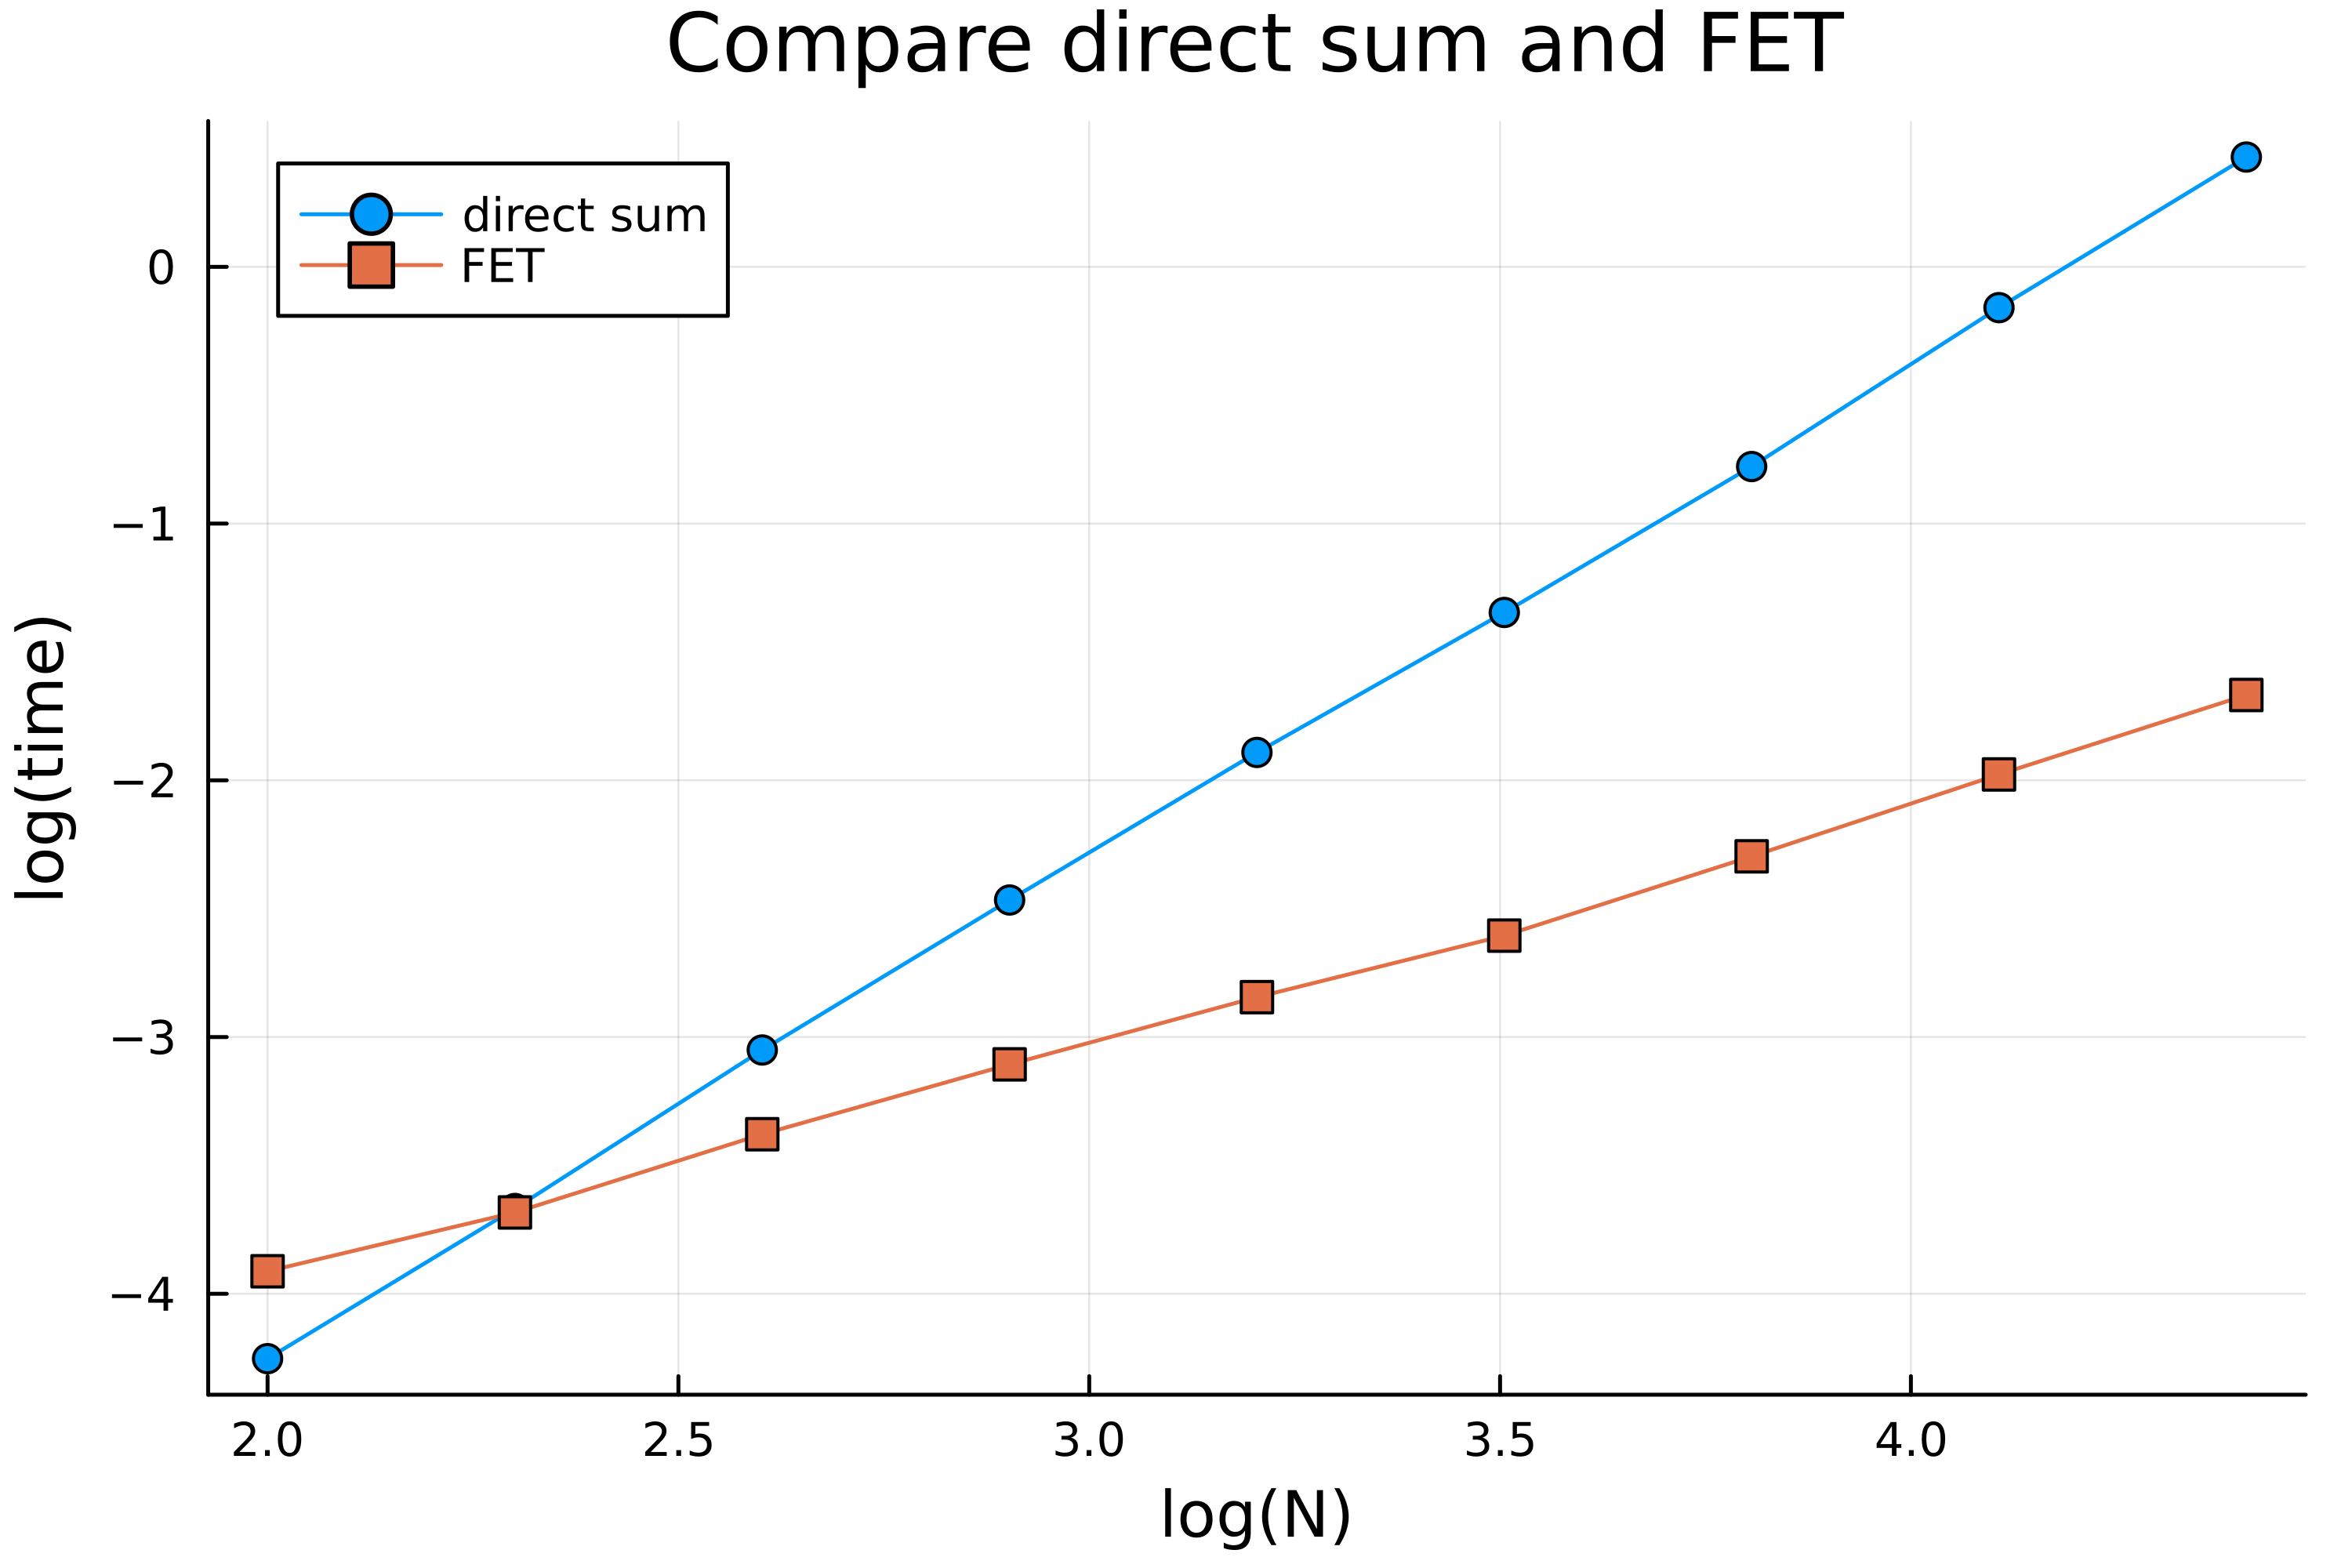

This figure's Julia source:
using Plots, SumOfExpVPMR

function direct_sum(f::Function, q_1::Vector{T}, q_2::Vector{T}, x::Vector{T}) where{T}
    sum_result = zero(T)
    N = length(x)
    for i in 1:N
        for j in 1:N
            sum_result += q_1[i] * q_2[j] * f(abs(x[i] - x[j]))
        end
    end
    return sum_result
end

begin
    f = x -> exp(-x^2)
    soepara, σ = VPMR_cal(f, 6.0, 60, 200, 16)
end

begin
    time_direct = Float64[]
    time_FET = Float64[]

    # warm up
    direct_sum(f, rand(2), rand(2), rand(2))
    FET1d(rand(2), rand(2), rand(2), soepara)


    N_array = [100, 200, 400, 800, 1600, 3200, 6400, 12800, 25600]
    for N in N_array
        q_1 = rand(N)
        q_2 = rand(N)
        x = rand(N)

        sort_x = sortperm(x)

        push!(time_direct, @elapsed direct_sum(f, q_1, q_2, x))
        push!(time_FET, @elapsed FET1d(q_1, q_2, x, soepara, sort_x = sort_x))
    end
end

begin
    plot(xlabel = "log(N)", ylabel = "log(time)", dpi = 500, title = "Compare direct sum and FET")
    plot!(log10.(N_array), log10.(time_direct), label = "direct sum", marker = :circle)
    plot!(log10.(N_array), log10.(time_FET), label = "FET", marker = :square)
    savefig("FET.png")
end